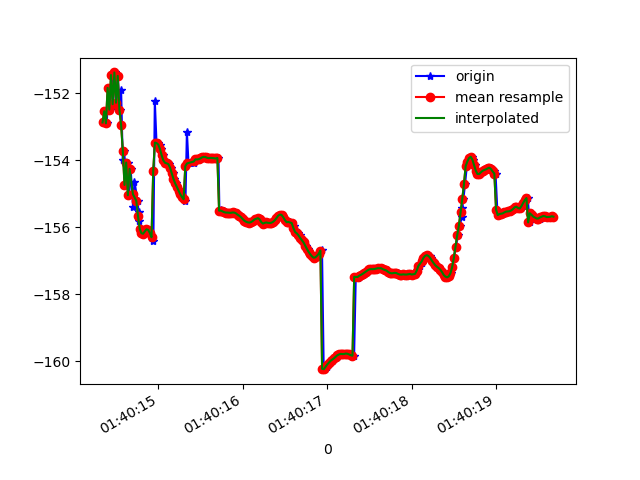

Source data for this figure (header and first rows):
1618191614359, 887277301276220, -152.8726, 17.174934, 85.29443
1618191614371, 887277320506990, -152.5, 17.29, 85.2
1618191614390, 887277339737760, -152.9, 17.31, 85.58
1618191614407, 887277358968530, -151.8, 17.32, 84.71
1618191614426, 887277378199300, -152.5, 17.35, 85.28
1618191614449, 887277397430070, -151.5, 17.37, 84.2
1618191614465, 887277416660840, -152.3, 17.47, 84.96
1618191614484, 887277435891610, -151.4, 17.49, 83.91
1618191614506, 887277455122380, -152.3, 17.61, 84.73
1618191614521, 887277474353150, -151.5, 17.64, 83.77
1618191614542, 887277493583920, -152.5, 17.79, 84.79
1618191614560, 887277512814690, -151.9, 17.81, 84.16
1618191614579, 887277532045460, -154, 17.89, 85.01
1618191614597, 887277551409050, -153.7, 18, 84.56
1618191614618, 887277570639820, -154.7, 18.17, 85.62
1618191614636, 887277589870590, -154.1, 18.2, 84.93
1618191614654, 887277609101360, -155, 18.4, 85.95
1618191614673, 887277628332130, -154.3, 18.44, 85.16
1618191614701, 887277647562900, -155.4, 18.58, 85.84
1618191614718, 887277666793670, -154.6, 18.66, 85.03
1618191614755, 887277686024440, -155.2, 18.72, 85.49
1618191614766, 887277705255210, -155.5, 18.76, 85.71
1618191614777, 887277724485980, -155.8, 18.79, 85.83
1618191614788, 887277743716750, -156, 18.79, 85.94
1618191614808, 887277762947520, -156.2, 18.78, 86.03
1618191614825, 887277782178290, -156.2, 18.73, 86.08
1618191614845, 887277801409060, -156.1, 18.63, 86.08
1618191614863, 887277820639830, -156.1, 18.49, 86.06
1618191614883, 887277839870600, -156.1, 18.32, 86.01
1618191614902, 887277859101370, -156.2, 18.14, 85.97
1618191614921, 887277878332140, -156.3, 17.98, 85.93
1618191614942, 887277897562910, -156.4, 17.81, 85.88
1618191614959, 887277916793680, -152.2, 18.1, 84.61
1618191614979, 887277936024450, -153.5, 17.48, 85.74
1618191614997, 887277955255220, -153.5, 17.32, 85.68
1618191615018, 887277974485990, -153.5, 17.18, 85.63
1618191615036, 887277993716760, -153.7, 17.04, 85.6
1618191615054, 887278012947530, -153.9, 16.93, 85.59
1618191615073, 887278032178300, -154, 16.87, 85.6
1618191615090, 887278051409070, -154.1, 16.86, 85.59
1618191615111, 887278070639840, -154.1, 16.87, 85.6
1618191615130, 887278089870610, -154.1, 16.89, 85.61
1618191615148, 887278109101380, -154.2, 16.92, 85.64
1618191615169, 887278128332150, -154.4, 16.97, 85.69
1618191615187, 887278147562920, -154.6, 17.03, 85.75
1618191615206, 887278166793690, -154.7, 17.12, 85.81
1618191615226, 887278186024460, -154.8, 17.2, 85.86
1618191615244, 887278205255230, -154.9, 17.27, 85.93
1618191615264, 887278224486000, -155, 17.37, 86.03
1618191615282, 887278243716770, -155.1, 17.45, 86.14
1618191615302, 887278262947540, -155.2, 17.52, 86.25
1618191615322, 887278282178310, -155.2, 17.58, 86.34
1618191615339, 887278301409080, -153.2, 17.3, 85.76
1618191615358, 887278320639850, -154.1, 17.72, 86.53
1618191615425, 887278339870620, -154.1, 17.79, 86.61
1618191615426, 887278359101390, -154, 17.85, 86.66
1618191615428, 887278378332160, -154, 17.88, 86.69
1618191615441, 887278397562930, -154, 17.92, 86.72
1618191615457, 887278416793700, -154, 17.94, 86.74
1618191615475, 887278436024470, -154, 17.96, 86.74
1618191615493, 887278455255240, -154, 17.97, 86.72
... 218 more rows
